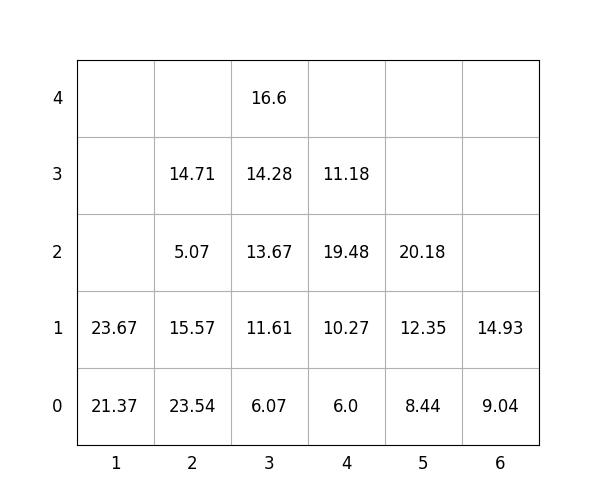

Data behind this chart, as committed beside it:
idx, loc_x, loc_y, loc_z, weight, group, score, seq, reloc, size(ft)
1, 6, 0, 0, 9.04, 0, 9.04, 0, 0, 20
2, 1, 0, 0, 21.37, 3, 321.4, 0, 1.0, 20
3, 6, 0, 1, 14.93, 2, 214.9, 0, 0, 20
4, 5, 0, 0, 8.44, 3, 308.4, 1, 1.0, 20
5, 3, 0, 0, 6.07, 0, 6.07, 2, 0, 20
6, 5, 0, 1, 12.35, 2, 212.3, 3, 1.0, 20
7, 5, 0, 2, 20.18, 2, 220.2, 4, 1.0, 20
8, 1, 0, 1, 23.67, 2, 223.7, 5, 1.0, 20
9, 3, 0, 1, 11.61, 0, 11.61, 6, 0, 20
10, 4, 0, 0, 6.0, 0, 6.0, 7, 0, 20
11, 3, 0, 2, 13.67, 1, 113.7, 8, 0, 20
12, 2, 0, 0, 23.54, 0, 23.54, 9, 1.0, 20
13, 4, 0, 1, 10.27, 0, 10.27, 10, 0, 20
14, 4, 0, 2, 19.48, 1, 119.5, 11, 0, 20
15, 4, 0, 3, 11.18, 3, 311.2, 12, 0, 20
16, 2, 0, 1, 15.57, 0, 15.57, 13, 1.0, 20
17, 3, 0, 3, 14.28, 3, 314.3, 14, 0, 20
18, 3, 0, 4, 16.6, 3, 316.6, 15, 0, 20
19, 2, 0, 2, 5.07, 0, 5.07, 16, 1.0, 20
20, 2, 0, 3, 14.71, 0, 14.71, 17, 1.0, 20
